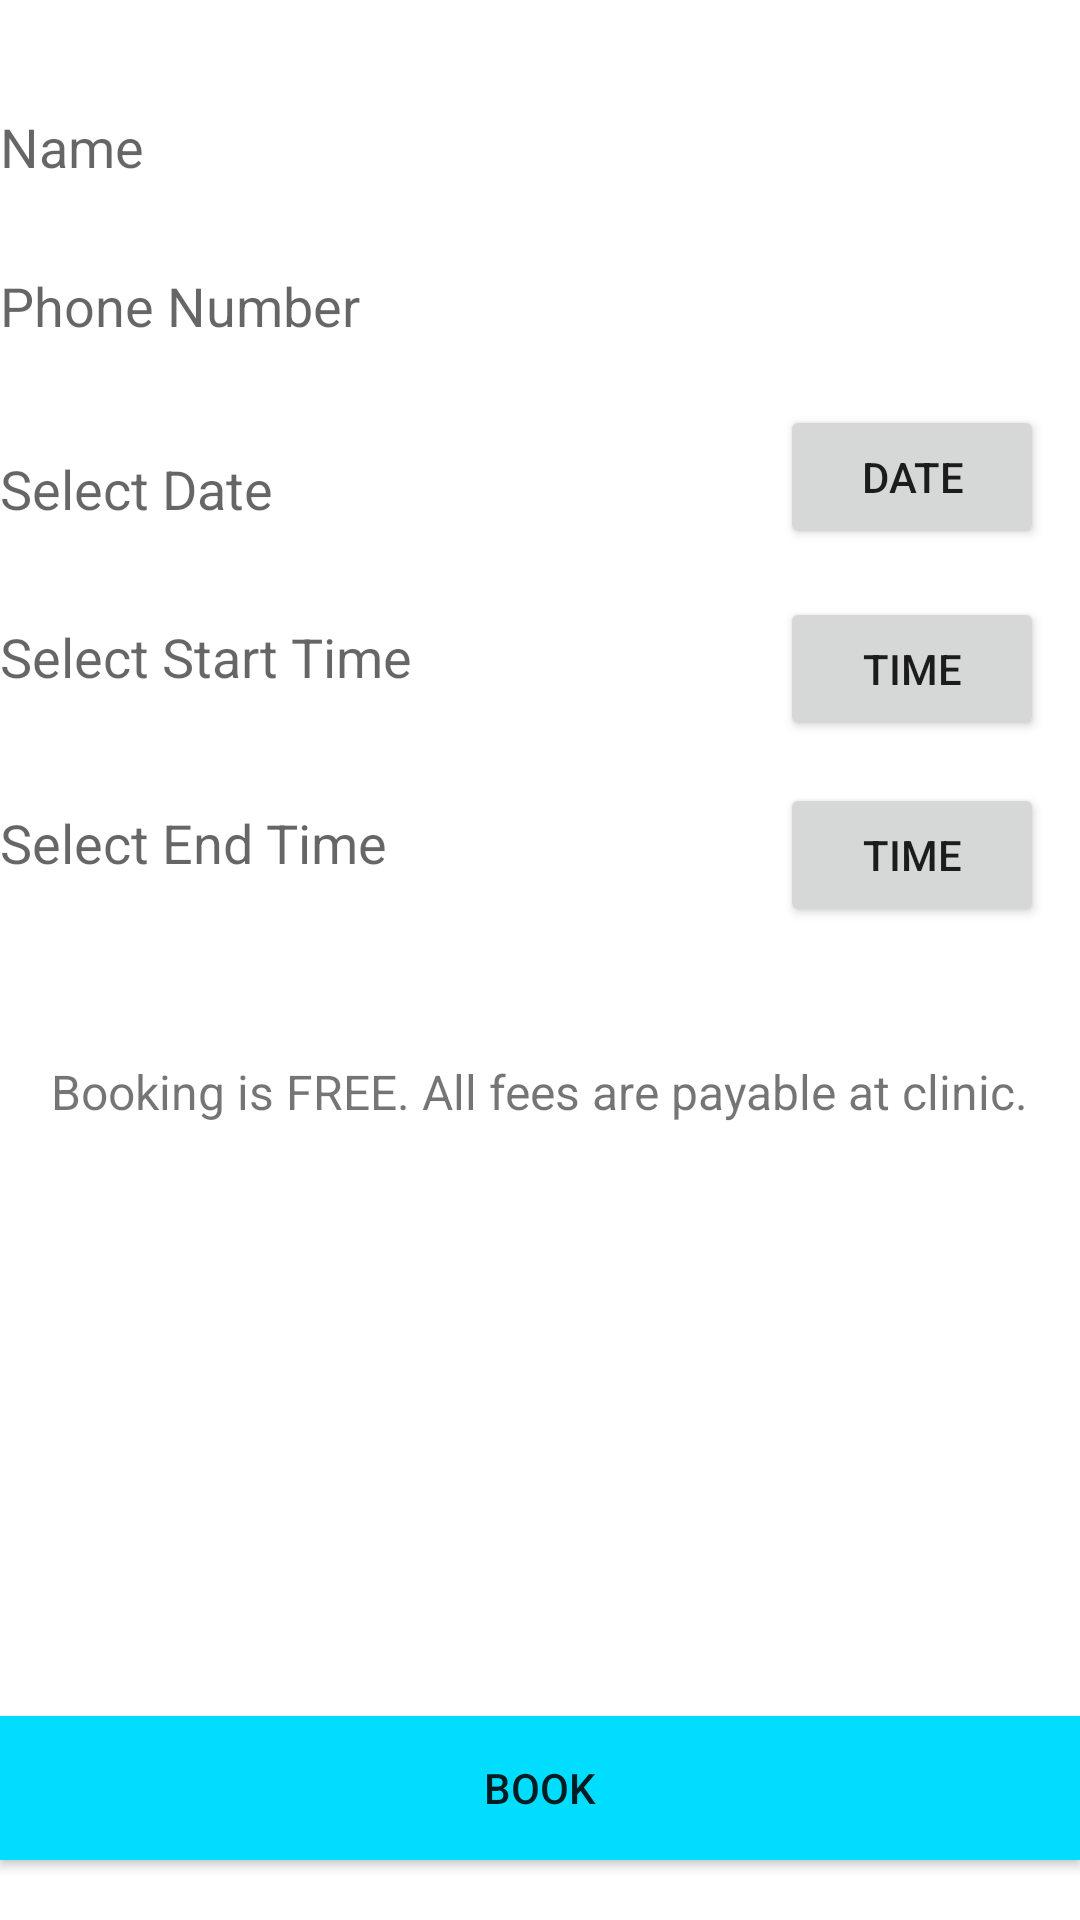

Android layout source for this screen:
<!-- AndroidManifest.xml: application theme AppTheme -->
<!-- res/layout/fragment_date_time2.xml -->
<RelativeLayout xmlns:android="http://schemas.android.com/apk/res/android"
    xmlns:tools="http://schemas.android.com/tools"
    android:layout_width="match_parent"
    android:layout_height="match_parent"
    android:background="@android:color/background_light">

    <EditText
        android:id="@+id/in_time"
        android:layout_width="260dp"
        android:layout_height="40dp"
        android:layout_alignParentStart="true"
        android:layout_alignTop="@+id/btn_time"
        android:background="@color/com_facebook_button_border_color_focused"
        android:hint="Select Start Time" />

    <Button
        android:id="@+id/btn_time"
        android:layout_width="wrap_content"
        android:layout_height="wrap_content"
        android:layout_alignParentEnd="true"
        android:layout_below="@+id/btn_date"
        android:layout_marginEnd="12dp"
        android:layout_marginRight="12dp"
        android:layout_marginTop="16dp"
        android:text="TIME" />

    <Button
        android:id="@+id/btn_date"
        android:layout_width="wrap_content"
        android:layout_height="wrap_content"
        android:text="DATE"
        android:layout_alignBottom="@+id/in_date"
        android:layout_alignEnd="@+id/btn_time" />

    <EditText
        android:id="@+id/in_date"
        android:layout_width="260dp"
        android:layout_height="40dp"
        android:layout_alignParentStart="true"
        android:layout_below="@+id/editTextPhone"
        android:layout_marginEnd="42dp"
        android:layout_marginLeft="22dp"
        android:layout_marginTop="21dp"
        android:background="@color/com_facebook_button_border_color_focused"
        android:hint="Select Date" />

    <Button
        android:id="@+id/buttonBook"
        android:layout_width="match_parent"
        android:layout_height="wrap_content"
        android:background="@android:color/holo_blue_bright"
        android:text="Book"
        android:layout_alignParentBottom="true"
        android:layout_alignParentStart="true"
        android:layout_marginBottom="20dp" />

    <EditText
        android:id="@+id/editTextEndTime"
        android:layout_width="260dp"
        android:layout_height="40dp"
        android:layout_alignStart="@+id/in_time"
        android:layout_below="@+id/btn_time"
        android:layout_marginTop="14dp"
        android:background="@color/com_facebook_button_border_color_focused"
        android:hint="Select End Time"
        android:inputType="textPersonName" />

    <Button
        android:id="@+id/buttonEndTime"
        android:layout_width="wrap_content"
        android:layout_height="wrap_content"
        android:layout_alignEnd="@+id/btn_time"
        android:layout_alignLeft="@+id/btn_time"
        android:layout_alignRight="@+id/btn_time"
        android:layout_alignStart="@+id/btn_time"
        android:layout_alignTop="@+id/editTextEndTime"
        android:text="Time" />

    <EditText
        android:id="@+id/editTextName"
        android:layout_width="match_parent"
        android:layout_height="40dp"
        android:layout_alignParentStart="true"
        android:layout_alignParentTop="true"
        android:layout_marginTop="29dp"
        android:background="@color/com_facebook_button_border_color_focused"
        android:hint="Name"
        android:inputType="textPersonName" />

    <EditText
        android:id="@+id/editTextPhone"
        android:layout_width="match_parent"
        android:layout_height="40dp"
        android:layout_alignParentStart="true"
        android:layout_below="@+id/editTextName"
        android:layout_marginTop="13dp"
        android:background="@color/com_facebook_button_border_color_focused"
        android:hint="Phone Number"
        android:inputType="textPersonName" />

    <TextView
        android:id="@+id/textView3"
        android:layout_width="wrap_content"
        android:layout_height="wrap_content"
        android:layout_marginTop="44dp"
        android:text="Booking is FREE. All fees are payable at clinic."
        android:textSize="16sp"
        android:layout_below="@+id/buttonEndTime"
        android:layout_centerHorizontal="true" />


</RelativeLayout>
<!-- resources referenced by this layout -->
<resources>
  <style name="AppTheme" parent="Theme.AppCompat.Light.DarkActionBar">
  
          <item name="colorPrimary">@android:color/holo_blue_bright</item>
          <item name="colorPrimaryDark">#212f84</item>
          <item name="colorAccent">@color/colorAccent</item>
      </style>
  <!-- not gathered from this repository: default colours our renderer supplied (Android Studio template values) -->
  <color name="colorAccent">#FF03DAC5</color>
</resources>
